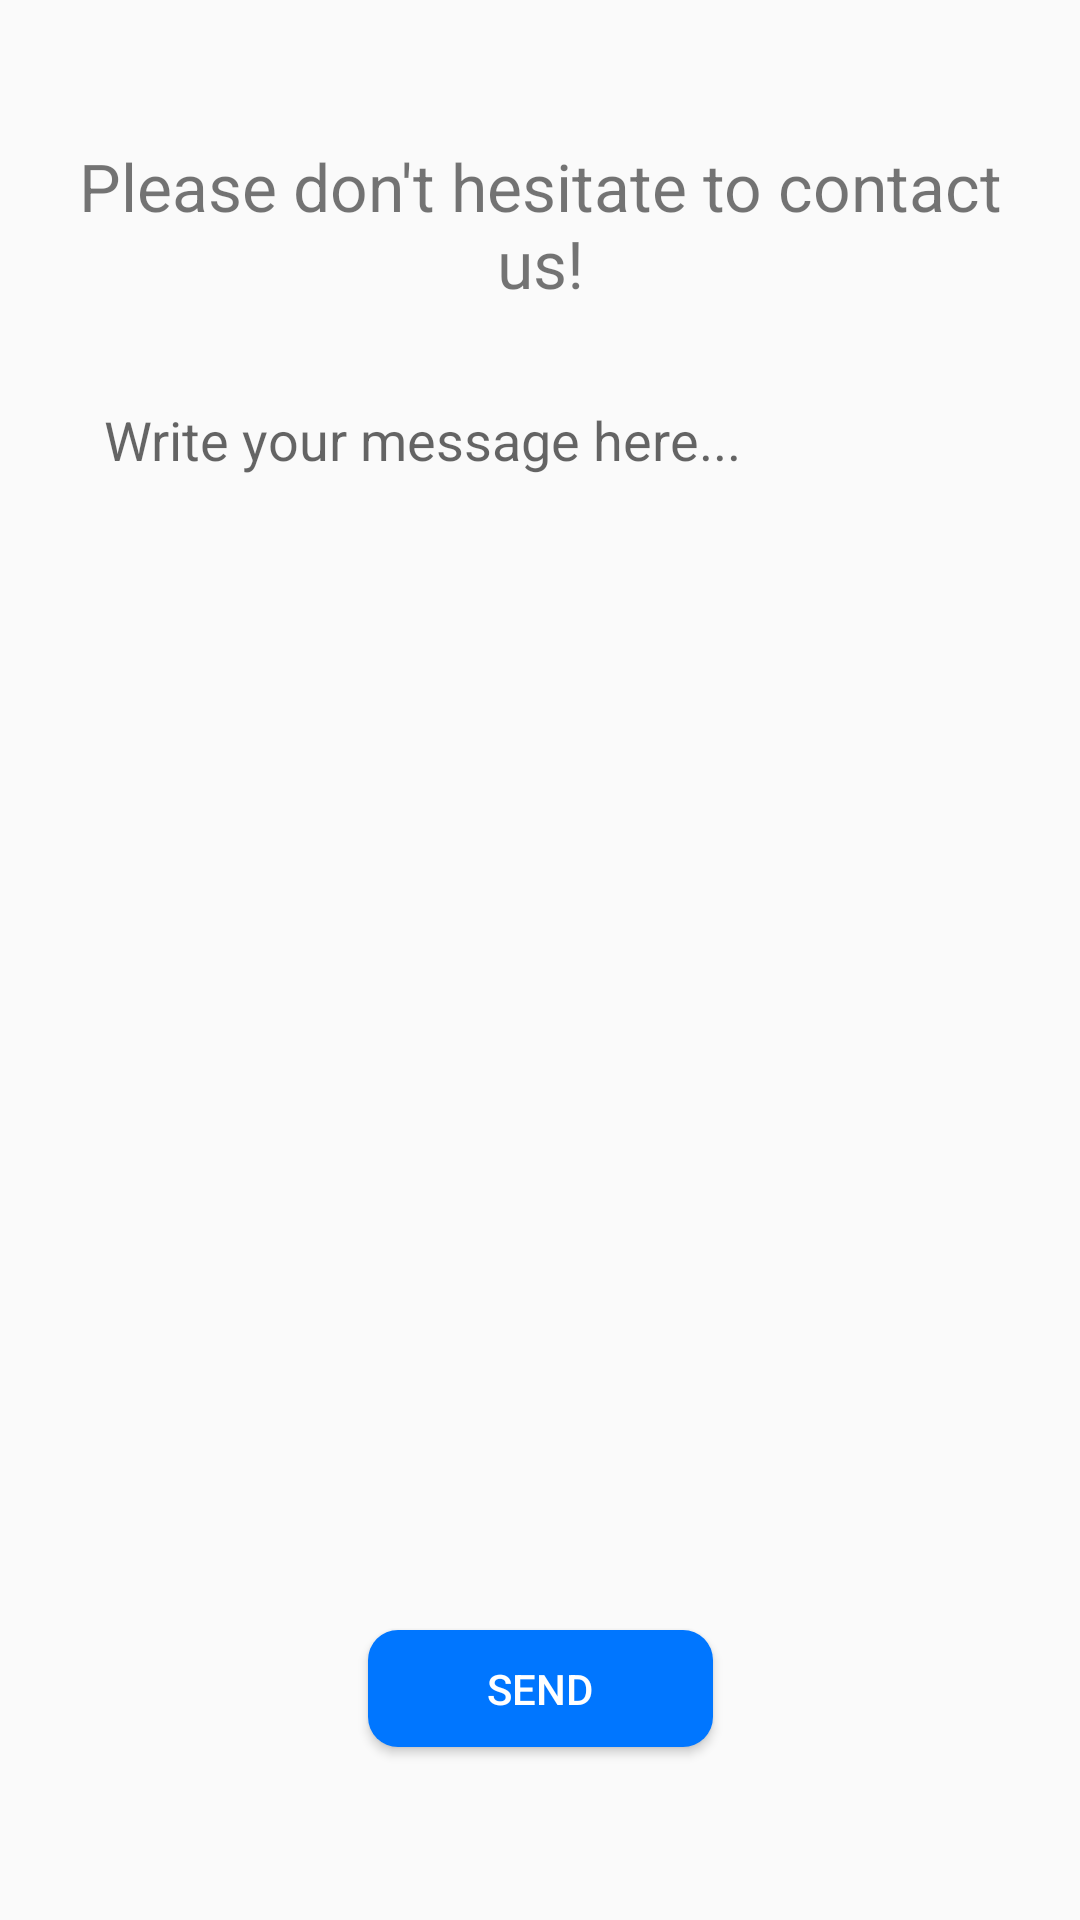

The Android layout XML behind this screen, and the referenced resources:
<!-- AndroidManifest.xml: application theme AppTheme -->
<!-- res/layout/fragment_help.xml -->
<?xml version="1.0" encoding="utf-8"?>
<ScrollView xmlns:android="http://schemas.android.com/apk/res/android"
    xmlns:app="http://schemas.android.com/apk/res-auto"
    xmlns:tools="http://schemas.android.com/tools"
    android:layout_width="match_parent"
    android:layout_height="match_parent"
    android:fillViewport="true"
    android:orientation="vertical"
    android:padding="10dp">

    <androidx.constraintlayout.widget.ConstraintLayout
        android:layout_width="match_parent"
        android:layout_height="match_parent"
        tools:context=".Help">


        <Button
            android:id="@+id/sendButton"
            android:layout_width="115dp"
            android:layout_height="39dp"
            android:layout_marginTop="53dp"
            android:background="@drawable/mybutton"
            android:text="Send"
            android:textColor="#FFFFFF"
            app:layout_constraintEnd_toEndOf="parent"
            app:layout_constraintStart_toStartOf="parent"
            app:layout_constraintTop_toBottomOf="@+id/textInputEditText" />

        <TextView
            android:id="@+id/textView"
            android:layout_width="wrap_content"
            android:layout_height="wrap_content"

            android:clickable="false"
            android:gravity="center"
            android:text="Please don't hesitate to contact us!"
            android:textSize="22sp"
            app:layout_constraintEnd_toEndOf="parent"
            app:layout_constraintHorizontal_bias="0.0"
            app:layout_constraintStart_toStartOf="parent"
            app:layout_constraintTop_toTopOf="@+id/guideline2" />

        <com.google.android.material.textfield.TextInputEditText

            android:id="@+id/textInputEditText"
            android:layout_width="291dp"
            android:layout_height="356dp"
            android:layout_marginTop="32dp"
            android:gravity="start"
            android:background="@drawable/textinput_border"
            android:hint="Write your message here..."
            android:textEditSideNoPasteWindowLayout="@dimen/global_horizontal_margin"
            app:layout_constraintEnd_toEndOf="parent"
            app:layout_constraintHorizontal_bias="0.504"
            app:layout_constraintStart_toStartOf="parent"
            app:layout_constraintTop_toBottomOf="@+id/textView">

        </com.google.android.material.textfield.TextInputEditText>

        <androidx.constraintlayout.widget.Guideline
            android:id="@+id/guideline2"
            android:layout_width="wrap_content"
            android:layout_height="wrap_content"
            android:orientation="horizontal"
            app:layout_constraintGuide_percent="@dimen/title_guideline" />




    </androidx.constraintlayout.widget.ConstraintLayout>
</ScrollView>
<!-- resources referenced by this layout -->
<resources>
  <dimen name="global_horizontal_margin">16dp</dimen>
  <dimen name="title_guideline">0.06</dimen>
  <!-- drawable mybutton (drawable) -->
  <?xml version="1.0" encoding="utf-8"?>
  <shape xmlns:android="http://schemas.android.com/apk/res/android">
      android:shape="rectangle" android:padding="10dp">
      <solid android:color="@color/buttonColor"/>
      <corners android:radius="10dp"/>
  </shape>
  <!-- drawable textinput_border (drawable) -->
  <shape
      xmlns:android="http://schemas.android.com/apk/res/android"
      android:shape="rectangle">
  
  
      <corners
          android:bottomRightRadius="12dp"
          android:bottomLeftRadius="12dp"
          android:topLeftRadius="12dp"
          android:topRightRadius="12dp"/>
      <stroke
          android:color="#80ffffff"
          android:width="0dp"/>
  </shape>
  <style name="AppTheme" parent="Theme.AppCompat.Light.DarkActionBar">
          
          <item name="colorPrimary">@color/colorPrimary</item>
          <item name="colorPrimaryDark">@color/colorPrimaryDark</item>
          <item name="colorAccent">@color/colorAccent</item>
      </style>
  <color name="buttonColor">#0076ff</color>
  <color name="colorPrimary">#0051a3</color>
  <color name="colorPrimaryDark">#00458a</color>
  <color name="colorAccent">#03DAC5</color>
</resources>
